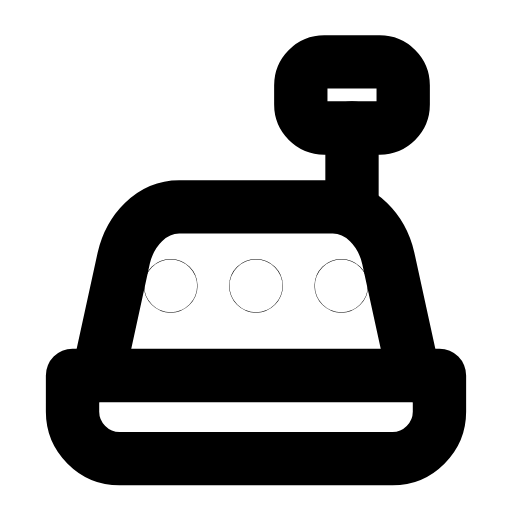
t = 0.00 s
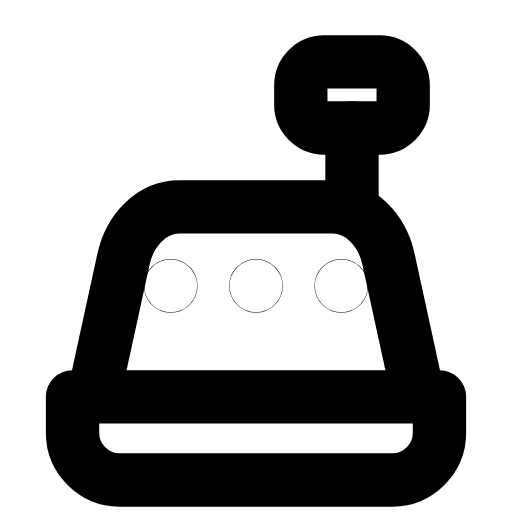
t = 0.27 s
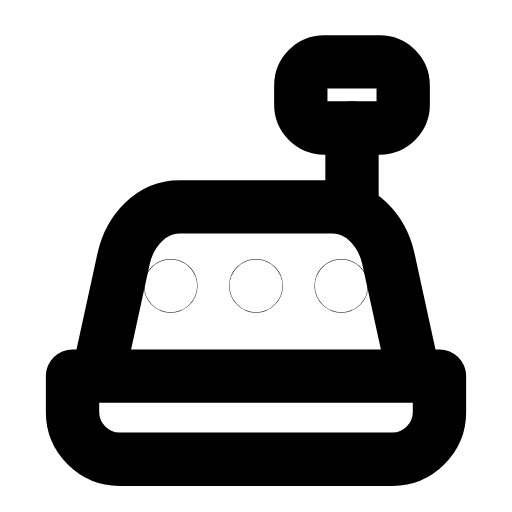
t = 0.47 s
t = 0.73 s: frame unchanged from t = 0.00 s, image omitted
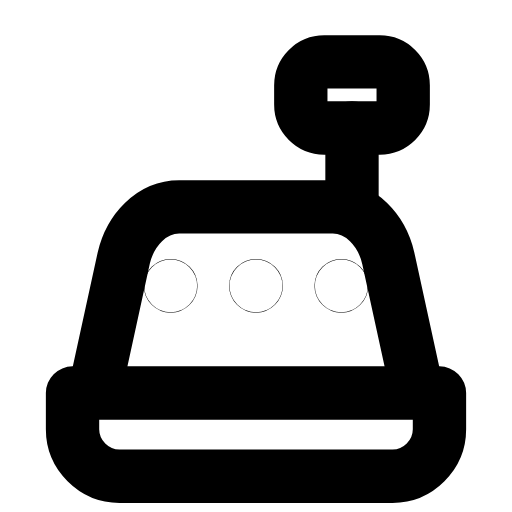
t = 0.97 s
t = 1.26 s: frame unchanged from t = 0.47 s, image omitted

The animated SVG that drew these frames (rendered in a browser with its animation timeline set to each time). Animation: 1 SMIL element (animateTransform=1); one cycle of 1.50 s, repeats indefinitely.

<svg xmlns="http://www.w3.org/2000/svg" width="24" height="24" viewBox="0 0 24 24" fill="none"><g><animateTransform attributeName="transform" type="translate" values="0 0;0 1;0 0;0 0;0 1;0 0;0 0" keyTimes="0;0.18;0.45;0.6;0.78;0.9;1" dur="1.5s" repeatCount="indefinite" calcMode="spline" keySplines="0.16 1 0.3 1;0.16 1 0.3 1;0.16 1 0.3 1;0.16 1 0.3 1;0.16 1 0.3 1;0.16 1 0.3 1"/><path stroke="currentColor" stroke-width="2.5" stroke-linecap="round" stroke-linejoin="round" fill="none" d="M3.4 17.6L20.6 17.6L20.6 19.3C20.6 20.5 19.6 21.5 18.4 21.5L5.6 21.5C4.4 21.5 3.4 20.5 3.4 19.3L3.4 17.6Z"></path></g><path stroke="currentColor" stroke-width="2.5" stroke-linecap="round" stroke-linejoin="round" fill="none" d="M4.6 17.6L5.8 12.1C6.1 10.8 7.1 9.7 8.4 9.7L15.6 9.7C16.9 9.7 17.9 10.8 18.2 12.1L19.4 17.6"></path><line stroke="currentColor" stroke-width="2.5" stroke-linecap="round" stroke-linejoin="round" fill="none" x1="16.5" y1="9.7" x2="16.5" y2="6"></line><rect stroke="currentColor" stroke-width="2.5" stroke-linecap="round" stroke-linejoin="round" fill="none" x="14.1" y="2.9" width="4.8" height="3.1" rx="1.1"></rect><circle stroke="currentColor" stroke-width="2.5" stroke-linecap="round" stroke-linejoin="round" fill="none" cx="8" cy="13.4" r="0.01"></circle><circle stroke="currentColor" stroke-width="2.5" stroke-linecap="round" stroke-linejoin="round" fill="none" cx="12" cy="13.4" r="0.01"></circle><circle stroke="currentColor" stroke-width="2.5" stroke-linecap="round" stroke-linejoin="round" fill="none" cx="16" cy="13.4" r="0.01"></circle></svg>
